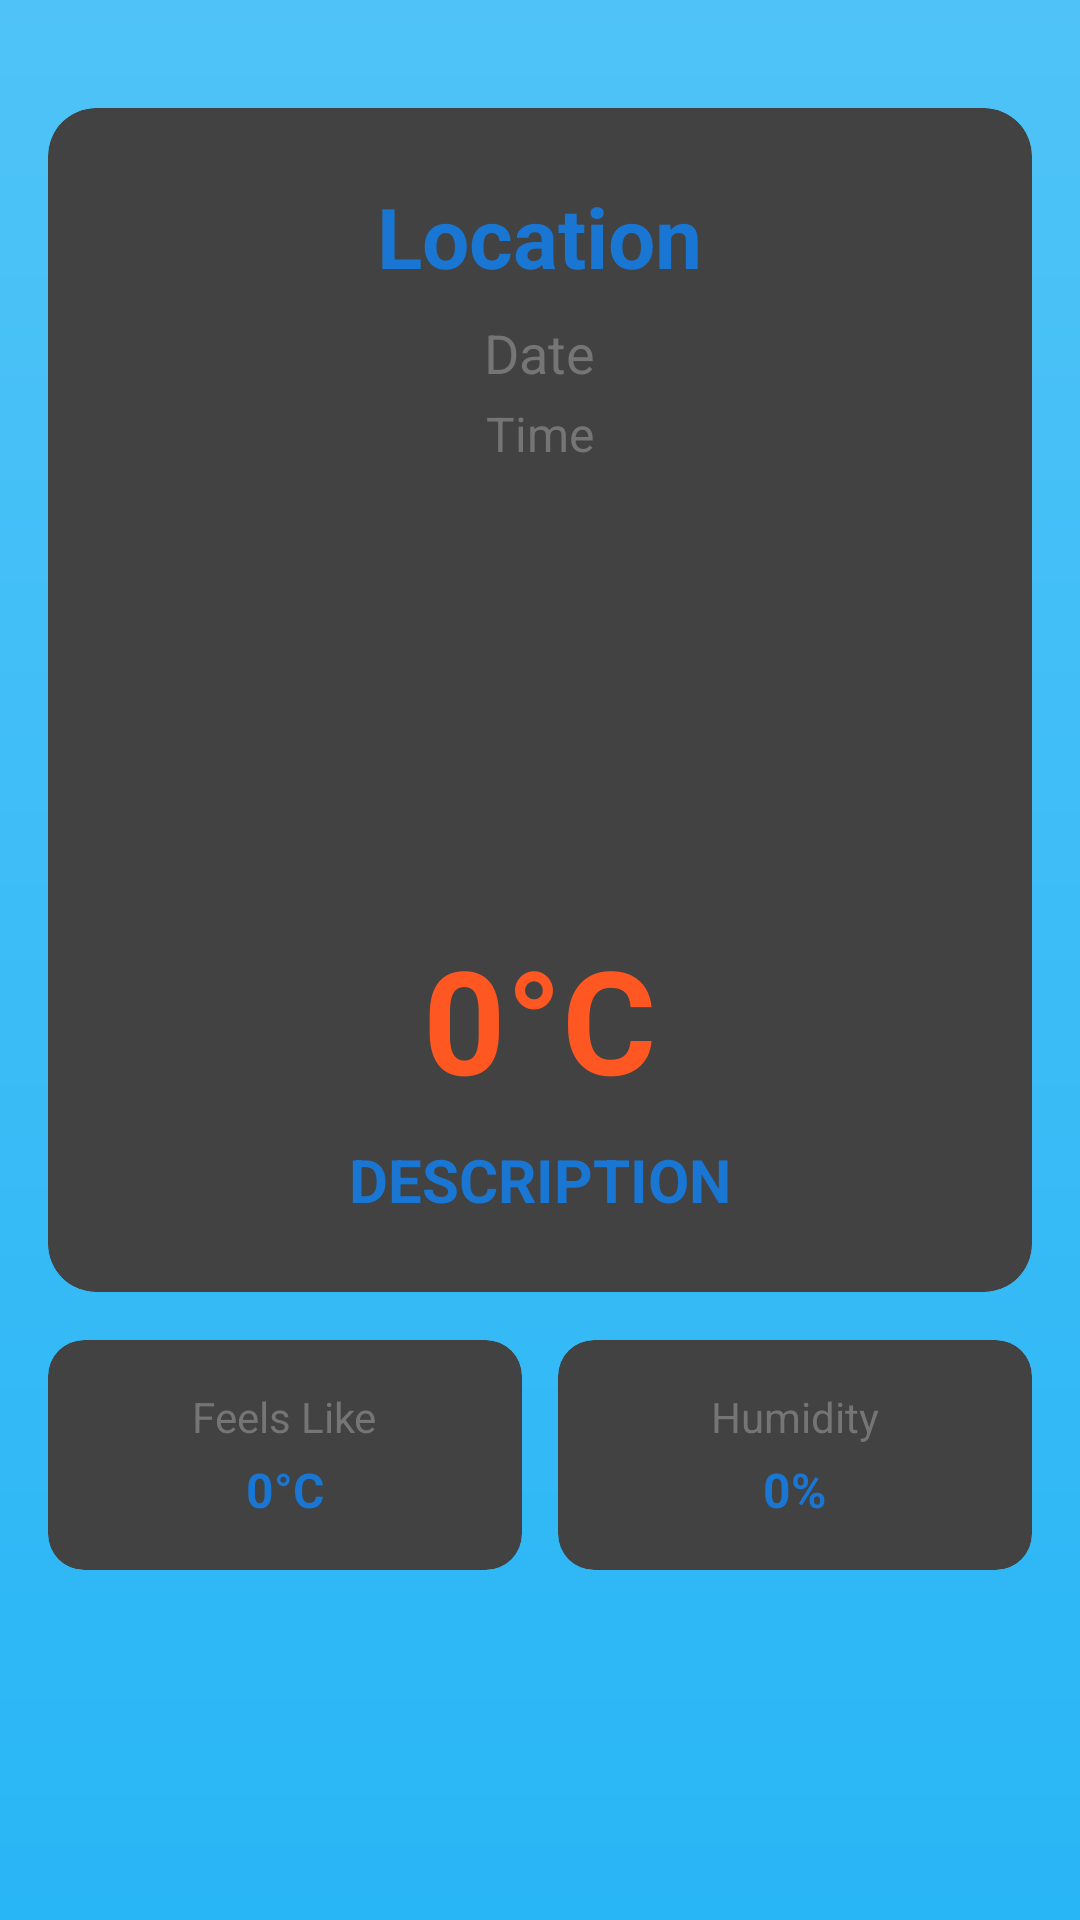

This screen was rendered from an Android layout file. Write that file and the resources it references.
<!-- AndroidManifest.xml: application theme Theme.WeatherApp -->
<!-- res/layout/activity_weather_detail.xml -->
<?xml version="1.0" encoding="utf-8"?>
<ScrollView xmlns:android="http://schemas.android.com/apk/res/android"
    xmlns:app="http://schemas.android.com/apk/res-auto"
    android:layout_width="match_parent"
    android:layout_height="match_parent"
    android:background="@drawable/gradient_background">

    <LinearLayout
        android:layout_width="match_parent"
        android:layout_height="wrap_content"
        android:orientation="vertical"
        android:padding="16dp">

        
        <androidx.cardview.widget.CardView
            android:layout_width="match_parent"
            android:layout_height="wrap_content"
            android:layout_marginBottom="16dp"
            android:layout_marginTop="20dp"
            app:cardCornerRadius="16dp"
            app:cardElevation="12dp">

            <LinearLayout
                android:layout_width="match_parent"
                android:layout_height="wrap_content"
                android:orientation="vertical"
                android:padding="24dp"
                android:gravity="center">

                <TextView
                    android:id="@+id/tvLocationDetail"
                    android:layout_width="wrap_content"
                    android:layout_height="wrap_content"
                    android:textSize="28sp"
                    android:textStyle="bold"
                    android:textColor="@color/primary_dark"
                    android:text="Location"
                    android:layout_marginBottom="8dp" />

                <TextView
                    android:id="@+id/tvDateDetail"
                    android:layout_width="wrap_content"
                    android:layout_height="wrap_content"
                    android:textSize="18sp"
                    android:textColor="@color/secondary_text"
                    android:text="Date"
                    android:layout_marginBottom="4dp" />

                <TextView
                    android:id="@+id/tvTimeDetail"
                    android:layout_width="wrap_content"
                    android:layout_height="wrap_content"
                    android:textSize="16sp"
                    android:textColor="@color/secondary_text"
                    android:text="Time"
                    android:layout_marginBottom="16dp" />

                <ImageView
                    android:id="@+id/ivWeatherIconDetail"
                    android:layout_width="120dp"
                    android:layout_height="120dp"
                    android:layout_marginBottom="16dp" />

                <TextView
                    android:id="@+id/tvTemperatureDetail"
                    android:layout_width="wrap_content"
                    android:layout_height="wrap_content"
                    android:textSize="48sp"
                    android:textStyle="bold"
                    android:textColor="@color/temperature_color"
                    android:text="0°C"
                    android:layout_marginBottom="8dp" />

                <TextView
                    android:id="@+id/tvDescriptionDetail"
                    android:layout_width="wrap_content"
                    android:layout_height="wrap_content"
                    android:textSize="20sp"
                    android:textColor="@color/primary_dark"
                    android:textStyle="bold"
                    android:text="DESCRIPTION" />

            </LinearLayout>

        </androidx.cardview.widget.CardView>

        
        <LinearLayout
            android:layout_width="match_parent"
            android:layout_height="wrap_content"
            android:orientation="vertical">

            
            <LinearLayout
                android:layout_width="match_parent"
                android:layout_height="wrap_content"
                android:orientation="horizontal"
                android:layout_marginBottom="12dp">

                <androidx.cardview.widget.CardView
                    android:layout_width="0dp"
                    android:layout_height="wrap_content"
                    android:layout_weight="1"
                    android:layout_marginEnd="6dp"
                    app:cardCornerRadius="12dp"
                    app:cardElevation="6dp">

                    <LinearLayout
                        android:layout_width="match_parent"
                        android:layout_height="wrap_content"
                        android:orientation="vertical"
                        android:padding="16dp"
                        android:gravity="center">

                        <TextView
                            android:layout_width="wrap_content"
                            android:layout_height="wrap_content"
                            android:text="Feels Like"
                            android:textSize="14sp"
                            android:textColor="@color/secondary_text"
                            android:layout_marginBottom="4dp" />

                        <TextView
                            android:id="@+id/tvFeelsLike"
                            android:layout_width="wrap_content"
                            android:layout_height="wrap_content"
                            android:textSize="16sp"
                            android:textStyle="bold"
                            android:textColor="@color/primary_dark"
                            android:text="0°C" />

                    </LinearLayout>

                </androidx.cardview.widget.CardView>

                <androidx.cardview.widget.CardView
                    android:layout_width="0dp"
                    android:layout_height="wrap_content"
                    android:layout_weight="1"
                    android:layout_marginStart="6dp"
                    app:cardCornerRadius="12dp"
                    app:cardElevation="6dp">

                    <LinearLayout
                        android:layout_width="match_parent"
                        android:layout_height="wrap_content"
                        android:orientation="vertical"
                        android:padding="16dp"
                        android:gravity="center">

                        <TextView
                            android:layout_width="wrap_content"
                            android:layout_height="wrap_content"
                            android:text="Humidity"
                            android:textSize="14sp"
                            android:textColor="@color/secondary_text"
                            android:layout_marginBottom="4dp" />

                        <TextView
                            android:id="@+id/tvHumidity"
                            android:layout_width="wrap_content"
                            android:layout_height="wrap_content"
                            android:textSize="16sp"
                            android:textStyle="bold"
                            android:textColor="@color/primary_dark"
                            android:text="0%" />

                    </LinearLayout>

                </androidx.cardview.widget.CardView>

            </LinearLayout>

        </LinearLayout>

    </LinearLayout>
</ScrollView>
<!-- resources referenced by this layout -->
<resources>
  <color name="primary_dark">#1976D2</color>
  <color name="secondary_text">#757575</color>
  <color name="temperature_color">#FF5722</color>
  <!-- drawable gradient_background (drawable) -->
  <?xml version="1.0" encoding="utf-8"?>
  <shape xmlns:android="http://schemas.android.com/apk/res/android">
      <gradient
          android:angle="270"
          android:startColor="@color/gradient_start"
          android:endColor="@color/gradient_end" />
  </shape>
  <color name="gradient_start">#4FC3F7</color>
  <color name="gradient_end">#29B6F6</color>
</resources>
